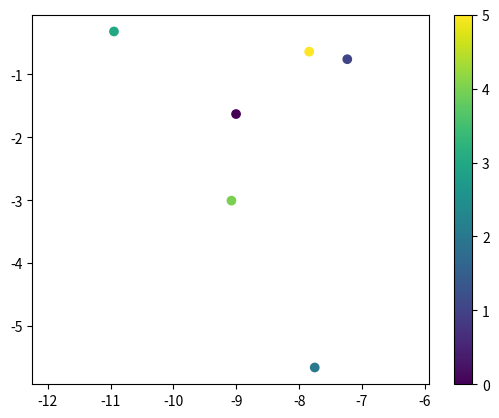

Recreate this plot in Python.
"""
Oddball task variants, inspired from Sable-Meyer's geometric Oddball perceptual
tasks

[redacted]
"""

# <codecell>
import numpy as np


class FreeOddballTask:
    def __init__(self, n_choices=6, 
                 discrim_dist=5, box_radius=10, n_dims=2, 
                 batch_size=128, 
                 data_size=None, n_retry_if_missing_labels=0, 
                 one_hot=False, 
                 seed=None, reset_rng_for_data=False) -> None:

        self.n_choices = n_choices
        self.discrim_dist = discrim_dist
        self.box_radius = box_radius
        self.n_dims = n_dims
        self.batch_size = batch_size
        self.data_size = data_size
        self.one_hot = one_hot
        self.rng = np.random.default_rng(seed)

        if data_size is not None:
            self.data = self._samp_batch(data_size)

            for i in range(n_retry_if_missing_labels):
                labels = self.data[1]
                if len(np.unique(labels)) == n_choices:
                    break

                print('warn: retry number', i)
                self.data = self._samp_batch(data_size)
        
        if reset_rng_for_data:
            self.rng = np.random.default_rng(None)

    def _samp_batch(self, size):
        centers = self.rng.uniform(-self.box_radius, self.box_radius, size=(size, 1, self.n_dims))
        points = self.rng.standard_normal(size=(size, self.n_choices, self.n_dims))

        angles = self.rng.uniform(0, 2 * np.pi, size)
        oddballs = self.discrim_dist * np.stack([np.cos(angles), np.sin(angles)], axis=1)
        oddball_idxs = self.rng.choice(self.n_choices, size=size, replace=True)

        points[np.arange(size), oddball_idxs] += oddballs
        xs = centers + points
        
        if self.one_hot:
            z = np.zeros((size, self.n_choices))
            z[np.arange(size), oddball_idxs] = 1
            oddball_idxs = z

        return xs, oddball_idxs
    
    def __next__(self):
        if self.data_size is None:
            return self._samp_batch(self.batch_size)
        else:
            idxs = self.rng.choice(self.data_size, size=self.batch_size, replace=True)
            return self.data[0][idxs], self.data[1][idxs]

    def __iter__(self):
        return self


class LineOddballTask:
    def __init__(self, n_choices=6, linear_dist=5, perp_dist=5, batch_size=128, with_dot_product_feats=False) -> None:
        self.n_choices = n_choices
        self.linear_dist = linear_dist
        self.perp_dist = perp_dist
        self.batch_size = batch_size
        self.with_dot_product_feats = with_dot_product_feats

    def __next__(self):
        dirs = np.random.uniform(0, 2 * np.pi, size=self.batch_size)
        perp_dirs = dirs + np.random.choice([1, -1], size=self.batch_size) * np.pi / 2
        radii = np.random.normal(0, self.linear_dist, size=(self.batch_size, self.n_choices))

        radii = np.expand_dims(radii, axis=-1)
        angles = np.expand_dims(np.stack([np.cos(dirs), np.sin(dirs)], axis=-1), axis=1)
        points = radii * angles

        oddballs = self.perp_dist * np.stack([np.cos(perp_dirs), np.sin(perp_dirs)], axis=-1)
        oddball_idxs = np.random.choice(self.n_choices, size=self.batch_size, replace=True)

        points[np.arange(self.batch_size), oddball_idxs] = oddballs

        if self.with_dot_product_feats:
            points = points - np.mean(points, axis=1, keepdims=True)
            points = points / np.linalg.norm(points, axis=-1, keepdims=True)
            points = points @ np.transpose(points, axes=(0, 2, 1))

        return points, oddball_idxs

    def __iter__(self):
        return self


class FixedOddballTask:
    pass


if __name__ == '__main__':
    task = FreeOddballTask(seed=3, data_size=3, reset_rng_for_data=True)
    # task = LineOddballTask(n_choices=10, perp_dist=5, with_dot_product_feats=True)
    xs, ys = next(task)

    import matplotlib.pyplot as plt
    plt.scatter(xs[0,:,0], xs[0,:,1], c=np.arange(6))
    plt.gca().axis('equal')
    plt.colorbar()
    print(ys)
    print(task.data)
